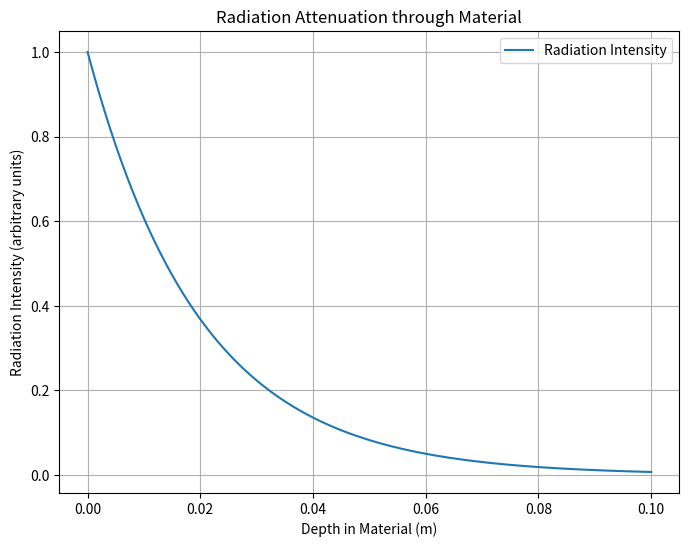

Write Python code to recreate this figure.
import numpy as np
import matplotlib.pyplot as plt

# Data for material and setup
material_thickness = 0.1  # Thickness 
beam_intensity_initial = 1.0  # Initial intensity 
linear_attenuation_coefficient = 50  # Linear attenuation coefficient  
distance_steps = np.linspace(0, material_thickness, 500) 

# Calculate radiation intensity 
# I(x) = I_0 * exp(-mu * x)
radiation_intensity = beam_intensity_initial * np.exp(-linear_attenuation_coefficient * distance_steps)

plt.figure(figsize=(8, 6))
plt.plot(distance_steps, radiation_intensity, label="Radiation Intensity")
plt.xlabel("Depth in Material (m)")
plt.ylabel("Radiation Intensity (arbitrary units)")
plt.title("Radiation Attenuation through Material")
plt.grid()
plt.legend()
plt.show()

print("--- Radiation Attenuation Properties ---")
print(f"Initial Radiation Intensity: {beam_intensity_initial}")
print(f"Material Thickness: {material_thickness} m")
print(f"Linear Attenuation Coefficient: {linear_attenuation_coefficient} 1/m")
print(f"Final Radiation Intensity after {material_thickness} m: {radiation_intensity[-1]:.4f}")
